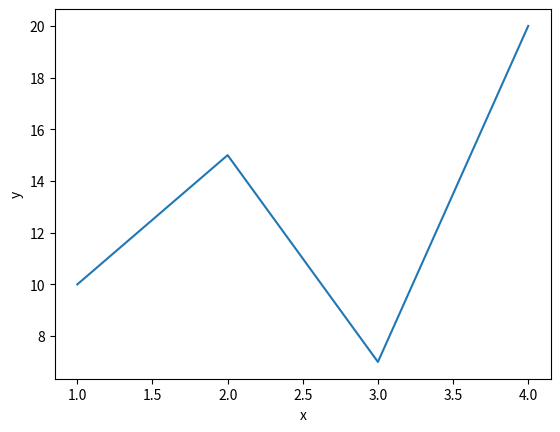

Write the Python code that produced this figure.
import seaborn as sns
import pandas as pd
import matplotlib.pyplot as plt

df = pd.DataFrame({
'x': [1, 2, 3, 4],
'y': [10, 15, 7, 20]
})

sns.lineplot(data=df, x='x', y='y')
plt.show()
